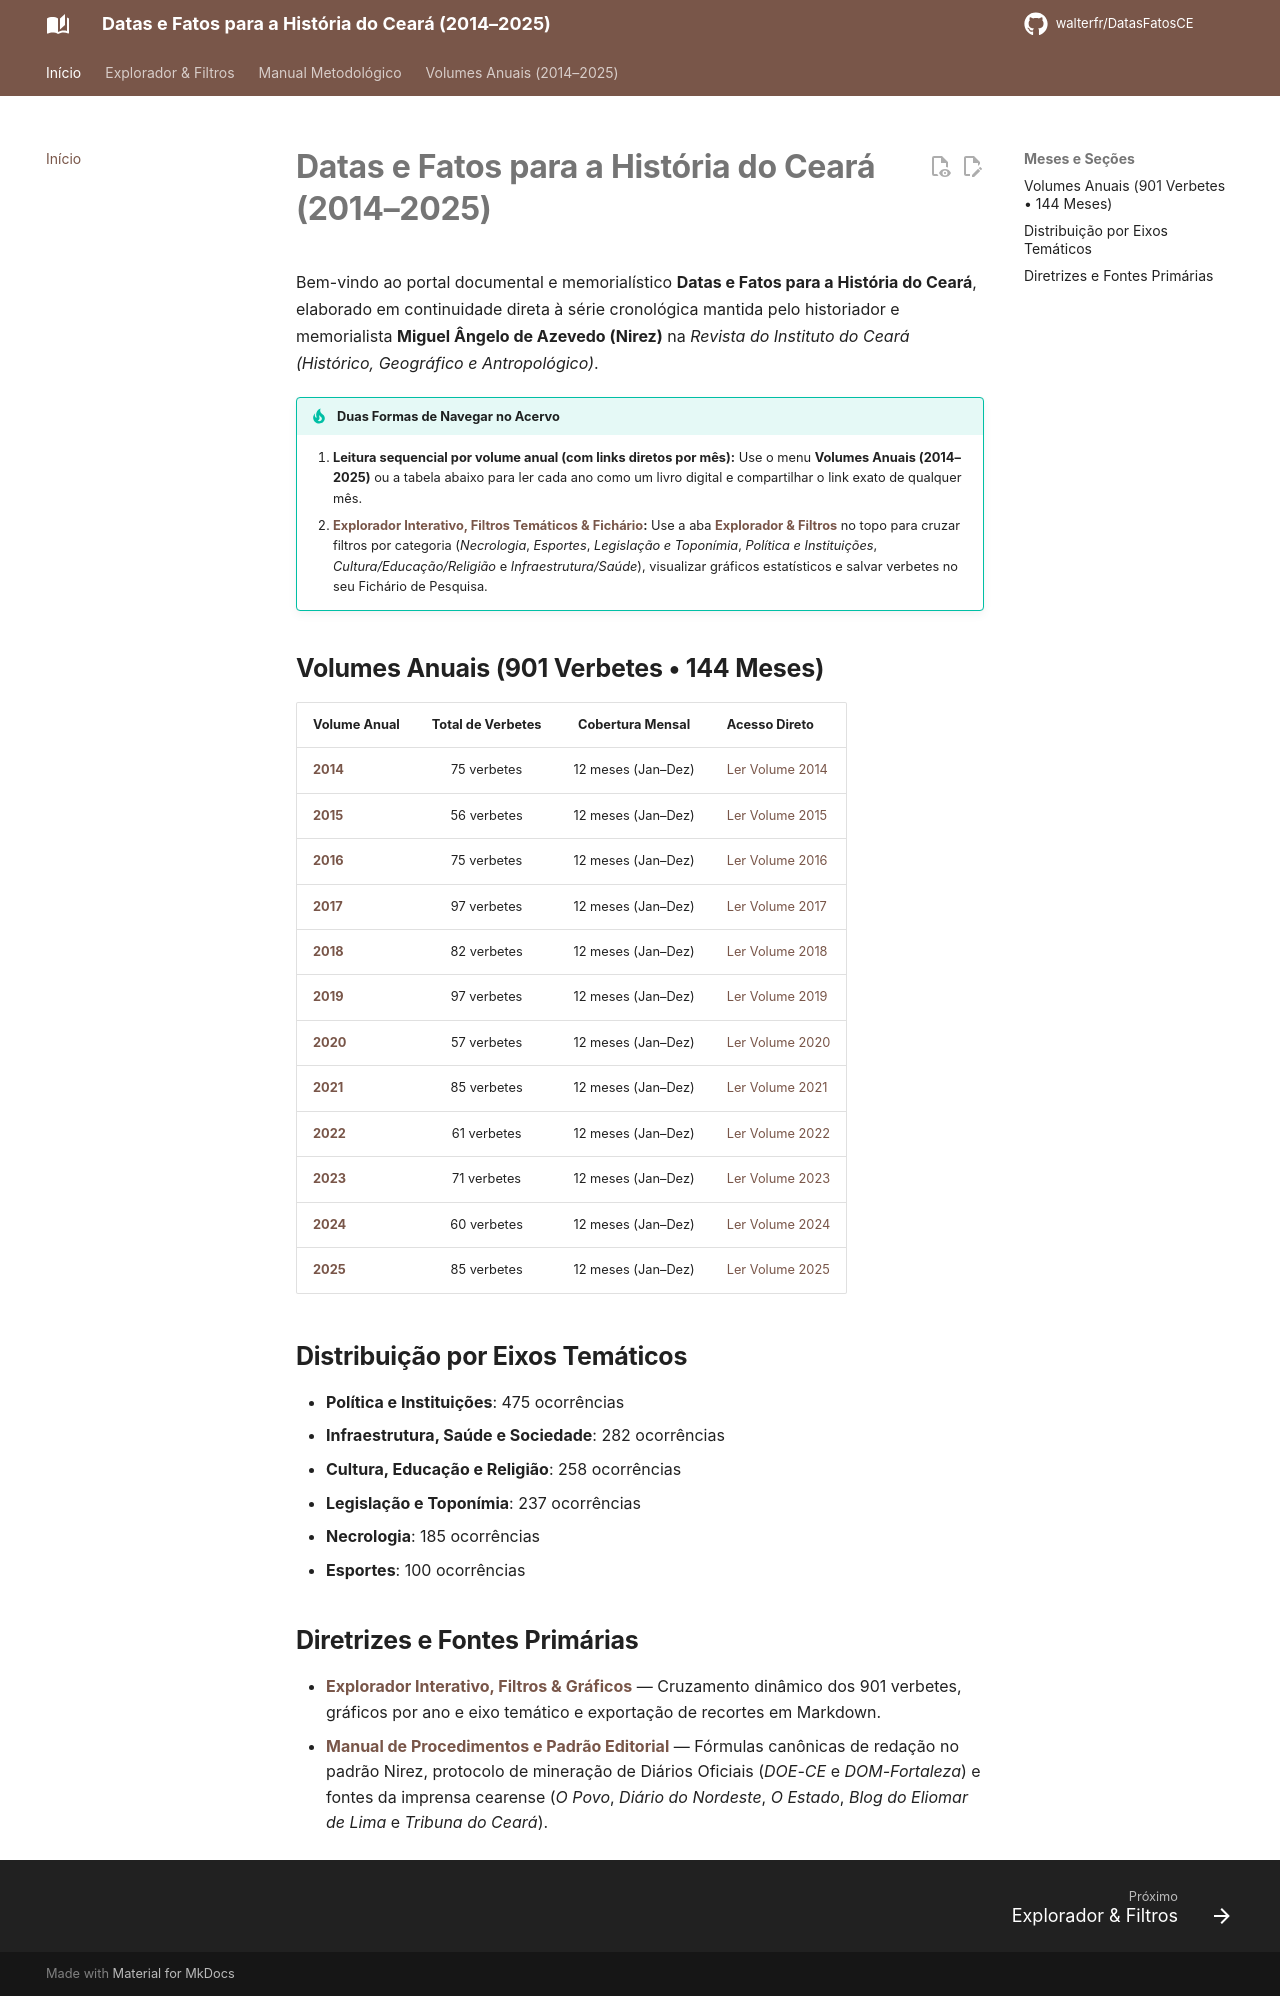

repository: walterfr/DatasFatosCE · page: index.html · generator: mkdocs

# Datas e Fatos para a História do Ceará (2014–2025)

Bem-vindo ao portal documental e memorialístico **Datas e Fatos para a História do Ceará**, elaborado em continuidade direta à série cronológica mantida pelo historiador e memorialista **Miguel Ângelo de Azevedo (Nirez)** na *Revista do Instituto do Ceará (Histórico, Geográfico e Antropológico)*.

!!! tip "Duas Formas de Navegar no Acervo"
    1. **Leitura sequencial por volume anual (com links diretos por mês):** Use o menu **Volumes Anuais (2014–2025)** ou a tabela abaixo para ler cada ano como um livro digital e compartilhar o link exato de qualquer mês.
    2. **[Explorador Interativo, Filtros Temáticos & Fichário](explorador.md):** Use a aba **[Explorador & Filtros](explorador.md)** no topo para cruzar filtros por categoria (*Necrologia*, *Esportes*, *Legislação e Toponímia*, *Política e Instituições*, *Cultura/Educação/Religião* e *Infraestrutura/Saúde*), visualizar gráficos estatísticos e salvar verbetes no seu Fichário de Pesquisa.

## Volumes Anuais (901 Verbetes • 144 Meses)

| Volume Anual | Total de Verbetes | Cobertura Mensal | Acesso Direto |
| :--- | :---: | :---: | :--- |
| [**2014**](2014.md) | 75 verbetes | 12 meses (Jan–Dez) | [Ler Volume 2014](2014.md) |
| [**2015**](2015.md) | 56 verbetes | 12 meses (Jan–Dez) | [Ler Volume 2015](2015.md) |
| [**2016**](2016.md) | 75 verbetes | 12 meses (Jan–Dez) | [Ler Volume 2016](2016.md) |
| [**2017**](2017.md) | 97 verbetes | 12 meses (Jan–Dez) | [Ler Volume 2017](2017.md) |
| [**2018**](2018.md) | 82 verbetes | 12 meses (Jan–Dez) | [Ler Volume 2018](2018.md) |
| [**2019**](2019.md) | 97 verbetes | 12 meses (Jan–Dez) | [Ler Volume 2019](2019.md) |
| [**2020**](2020.md) | 57 verbetes | 12 meses (Jan–Dez) | [Ler Volume 2020](2020.md) |
| [**2021**](2021.md) | 85 verbetes | 12 meses (Jan–Dez) | [Ler Volume 2021](2021.md) |
| [**2022**](2022.md) | 61 verbetes | 12 meses (Jan–Dez) | [Ler Volume 2022](2022.md) |
| [**2023**](2023.md) | 71 verbetes | 12 meses (Jan–Dez) | [Ler Volume 2023](2023.md) |
| [**2024**](2024.md) | 60 verbetes | 12 meses (Jan–Dez) | [Ler Volume 2024](2024.md) |
| [**2025**](2025.md) | 85 verbetes | 12 meses (Jan–Dez) | [Ler Volume 2025](2025.md) |

## Distribuição por Eixos Temáticos

- **Política e Instituições**: 475 ocorrências
- **Infraestrutura, Saúde e Sociedade**: 282 ocorrências
- **Cultura, Educação e Religião**: 258 ocorrências
- **Legislação e Toponímia**: 237 ocorrências
- **Necrologia**: 185 ocorrências
- **Esportes**: 100 ocorrências

## Diretrizes e Fontes Primárias

- **[Explorador Interativo, Filtros & Gráficos](explorador.md)** — Cruzamento dinâmico dos 901 verbetes, gráficos por ano e eixo temático e exportação de recortes em Markdown.
- **[Manual de Procedimentos e Padrão Editorial](MANUAL_DE_PROCEDIMENTOS_E_PADRAO_EDITORIAL.md)** — Fórmulas canônicas de redação no padrão Nirez, protocolo de mineração de Diários Oficiais (*DOE-CE* e *DOM-Fortaleza*) e fontes da imprensa cearense (*O Povo*, *Diário do Nordeste*, *O Estado*, *Blog do Eliomar de Lima* e *Tribuna do Ceará*).
